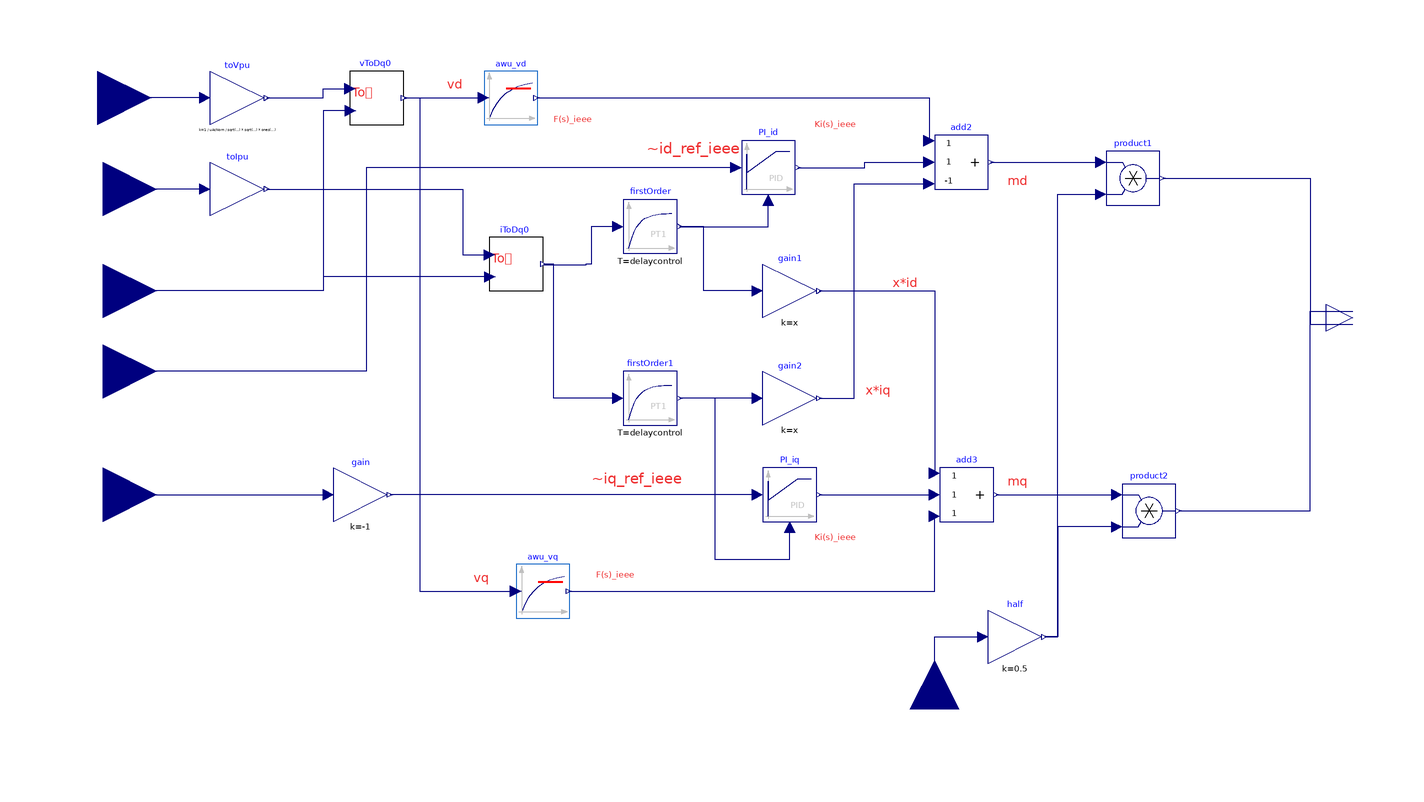

The Modelica model whose source follows is shown above as a component diagram (icons at their Placement, wires along their Line points).

model Gflcontrol
      import Modelica.Constants.pi;
      parameter Modelica.Units.SI.Frequency fNom = 50 "Nominal frequency";
      parameter Modelica.Units.SI.ApparentPower sNom = 100e3 "Nominal apparent power";
      parameter Modelica.Units.SI.Voltage uAcNom = 400 "Nominal AC 3ph line-to-line voltage (RMS), used for per-unit";
      parameter Modelica.Units.SI.Resistance rf = 0.00314 "Thevenin (circa filter) resistance ";
      parameter Modelica.Units.SI.Inductance lf = 5e-4 "Thevenin (circa filter) inductance ";
      parameter Modelica.Units.SI.Capacitance cf = 6e-6 "Filter capacitance";
      parameter Modelica.Units.SI.Time delaycontrol = 0.05 "GFL control id iq first order";
      parameter Modelica.Units.SI.Impedance zNom = uAcNom^2/sNom "Nominal Impedance";
      parameter Modelica.Units.SI.Reactance x = 2*pi*fNom*lf/zNom "VSC Reactance (PU)";
      parameter Modelica.Units.SI.Time tau_i = 1/(4*2*pi*fNom) "Time constant of current loop";
      parameter Modelica.Units.SI.Time tau_v = 1/(4*2*pi*fNom) "Time constant of feedforward vd e vq";
      parameter Real kp_i = x/tau_i/100/pi "Proportional gain of PI current regulators";
      parameter Real ki_i = kp_i/(0.05*100*pi) "Integral gain of PI current regulators";
      Modelica.Blocks.Interfaces.RealInput vabc[3] annotation(
        Placement(transformation(origin = {-168, 80}, extent = {{-20, -20}, {20, 20}}), iconTransformation(origin = {-120, 80}, extent = {{-20, -20}, {20, 20}})));
      Modelica.Blocks.Interfaces.RealInput iabc[3] annotation(
        Placement(transformation(origin = {-166, 46}, extent = {{-20, -20}, {20, 20}}), iconTransformation(origin = {-120, 40}, extent = {{-20, -20}, {20, 20}})));
      Modelica.Blocks.Interfaces.RealInput theta annotation(
        Placement(transformation(origin = {-166, 8}, extent = {{-20, -20}, {20, 20}}), iconTransformation(origin = {-120, -80}, extent = {{-20, -20}, {20, 20}})));
      Modelica.Blocks.Interfaces.RealInput pref annotation(
        Placement(transformation(origin = {-166, -22}, extent = {{-20, -20}, {20, 20}}), iconTransformation(origin = {-120, 0}, extent = {{-20, -20}, {20, 20}})));
      Modelica.Blocks.Interfaces.RealInput qref annotation(
        Placement(transformation(origin = {-166, -68}, extent = {{-20, -20}, {20, 20}}), iconTransformation(origin = {-120, -40}, extent = {{-20, -20}, {20, 20}})));
      Park.AbcToDq0 vToDq0 annotation(
        Placement(transformation(origin = {-64, 80}, extent = {{-10, -10}, {10, 10}})));
      Park.AbcToDq0 iToDq0 annotation(
        Placement(transformation(origin = {-12, 18}, extent = {{-10, -10}, {10, 10}})));
      Modelica.Blocks.Math.Gain gain(k = -1) annotation(
        Placement(transformation(origin = {-12, 0}, extent = {{-68, -78}, {-48, -58}})));
      AwuFirstOrder awu_vd(tau_v = tau_v) annotation(
        Placement(transformation(origin = {-48, 0}, extent = {{24, 70}, {44, 90}})));
      AwuFirstOrder awu_vq(tau_v = tau_v) annotation(
        Placement(transformation(origin = {-36, 0}, extent = {{24, -114}, {44, -94}})));
      Modelica.Blocks.Math.Add3 add3 annotation(
        Placement(transformation(origin = {-56, 0}, extent = {{202, -78}, {222, -58}})));
      Modelica.Blocks.Math.Gain gain1(k = x) annotation(
        Placement(transformation(origin = {-46, 0}, extent = {{126, -2}, {146, 18}})));
      Modelica.Blocks.Math.Gain gain2(k = x) annotation(
        Placement(transformation(origin = {-46, 0}, extent = {{126, -42}, {146, -22}})));
      Modelica.Blocks.Math.Add3 add2(k3 = -1) annotation(
        Placement(transformation(origin = {-50, 0}, extent = {{194, 46}, {214, 66}})));
      Modelica.Blocks.Continuous.LimPID PI_id(controllerType = Modelica.Blocks.Types.SimpleController.PI, k = kp_i, Ti = ki_i, yMax = 1) annotation(
        Placement(transformation(origin = {-56, -2}, extent = {{128, 46}, {148, 66}})));
      Modelica.Blocks.Continuous.LimPID PI_iq(controllerType = Modelica.Blocks.Types.SimpleController.PI, k = kp_i, Ti = ki_i, yMax = 1) annotation(
        Placement(transformation(origin = {-48, 0}, extent = {{128, -78}, {148, -58}})));
      Modelica.Blocks.Interfaces.RealOutput mdqV[2] annotation(
        Placement(transformation(origin = {300, -2}, extent = {{-10, -10}, {10, 10}}), iconTransformation(origin = {110, 0}, extent = {{-10, -10}, {10, 10}})));
      Modelica.Blocks.Continuous.FirstOrder firstOrder(T = delaycontrol) annotation(
        Placement(transformation(origin = {-40, 0}, extent = {{68, 22}, {88, 42}})));
      Modelica.Blocks.Continuous.FirstOrder firstOrder1(T = delaycontrol) annotation(
        Placement(transformation(origin = {-44, 0}, extent = {{72, -42}, {92, -22}})));
      Modelica.Blocks.Interfaces.RealInput uDc annotation(
        Placement(transformation(origin = {144, -148}, extent = {{-18, -18}, {18, 18}}, rotation = 90), iconTransformation(origin = {20, -120}, extent = {{-20, -20}, {20, 20}}, rotation = 90)));
      Modelica.Blocks.Math.Gain half(k = 0.5) annotation(
        Placement(transformation(extent = {{164, -132}, {184, -110}})));
      Modelica.Blocks.Math.Product product1 annotation(
        Placement(transformation(extent = {{208, 40}, {228, 60}})));
      Modelica.Blocks.Math.Product product2 annotation(
        Placement(transformation(extent = {{214, -84}, {234, -64}})));
      Modelica.Blocks.Math.Gain toVpu[3](k = (1/(uAcNom/sqrt(3)*sqrt(2)))*ones(3)) annotation(
        Placement(transformation(origin = {-116, 80}, extent = {{-10, -10}, {10, 10}})));
      Modelica.Blocks.Math.Gain toIpu[3](k = (1/(sNom/sqrt(3)/uAcNom*sqrt(2)))*ones(3)) annotation(
        Placement(transformation(origin = {-116, 46}, extent = {{-10, -10}, {10, 10}})));
    equation
      connect(vToDq0.wt, theta) annotation(
        Line(points = {{-73.8, 75.2}, {-84, 75.2}, {-84, 8}, {-166, 8}}, color = {0, 0, 127}));
      connect(iToDq0.wt, theta) annotation(
        Line(points = {{-21.8, 13.2}, {-84, 13.2}, {-84, 8}, {-166, 8}}, color = {0, 0, 127}));
      connect(qref, gain.u) annotation(
        Line(points = {{-166, -68}, {-82, -68}}, color = {0, 0, 127}));
      connect(gain1.y, add3.u1) annotation(
        Line(points = {{101, 8}, {144, 8}, {144, -60}}, color = {0, 0, 127}));
      connect(awu_vq.v_out, add3.u3) annotation(
        Line(points = {{7.6, -104}, {144, -104}, {144, -76}}, color = {0, 0, 127}));
      connect(gain2.y, add2.u3) annotation(
        Line(points = {{101, -32}, {114, -32}, {114, 48}, {142, 48}}, color = {0, 0, 127}));
      connect(awu_vd.v_out, add2.u1) annotation(
        Line(points = {{-4.4, 80}, {142, 80}, {142, 64}}, color = {0, 0, 127}));
      connect(PI_id.u_s, pref) annotation(
        Line(points = {{70, 54}, {-68, 54}, {-68, -22}, {-166, -22}}, color = {0, 0, 127}));
      connect(PI_id.y, add2.u2) annotation(
        Line(points = {{93, 54}, {118, 54}, {118, 56}, {142, 56}}, color = {0, 0, 127}));
      connect(PI_iq.y, add3.u2) annotation(
        Line(points = {{101, -68}, {144, -68}}, color = {0, 0, 127}));
      connect(PI_iq.u_s, gain.y) annotation(
        Line(points = {{78, -68}, {-59, -68}}, color = {0, 0, 127}));
      connect(firstOrder.u, iToDq0.dq0[1]) annotation(
        Line(points = {{26, 32}, {16, 32}, {16, 18}, {14, 18}, {14, 17.6667}, {-1.8, 17.6667}}, color = {0, 0, 127}));
      connect(firstOrder.y, PI_id.u_m) annotation(
        Line(points = {{49, 32}, {82, 32}, {82, 42}}, color = {0, 0, 127}));
      connect(gain1.u, firstOrder.y) annotation(
        Line(points = {{78, 8}, {58, 8}, {58, 32}, {49, 32}}, color = {0, 0, 127}));
      connect(firstOrder1.u, iToDq0.dq0[2]) annotation(
        Line(points = {{26, -32}, {2, -32}, {2, 18}, {-1.8, 18}}, color = {0, 0, 127}));
      connect(gain2.u, firstOrder1.y) annotation(
        Line(points = {{78, -32}, {49, -32}}, color = {0, 0, 127}));
      connect(gain2.u, PI_iq.u_m) annotation(
        Line(points = {{78, -32}, {62, -32}, {62, -92}, {90, -92}, {90, -80}}, color = {0, 0, 127}));
      connect(uDc, half.u) annotation(
        Line(points = {{144, -148}, {144, -121}, {162, -121}}, color = {0, 0, 127}));
      connect(add2.y, product1.u1) annotation(
        Line(points = {{165, 56}, {206, 56}}, color = {0, 0, 127}));
      connect(product1.y, mdqV[1]) annotation(
        Line(points = {{229, 50}, {284, 50}, {284, -4.5}, {300, -4.5}}, color = {0, 0, 127}));
      connect(half.y, product1.u2) annotation(
        Line(points = {{185, -121}, {190, -121}, {190, 44}, {206, 44}}, color = {0, 0, 127}));
      connect(add3.y, product2.u1) annotation(
        Line(points = {{167, -68}, {212, -68}}, color = {0, 0, 127}));
      connect(product2.y, mdqV[2]) annotation(
        Line(points = {{235, -74}, {284, -74}, {284, 0.5}, {300, 0.5}}, color = {0, 0, 127}));
      connect(product2.u2, half.y) annotation(
        Line(points = {{212, -80}, {190, -80}, {190, -121}, {185, -121}}, color = {0, 0, 127}));
      connect(toVpu.u, vabc) annotation(
        Line(points = {{-128, 80}, {-168, 80}}, color = {0, 0, 127}));
      connect(toVpu.y, vToDq0.abc) annotation(
        Line(points = {{-105, 80}, {-84, 80}, {-84, 83.4}, {-74, 83.4}}, color = {0, 0, 127}));
      connect(toIpu.u, iabc) annotation(
        Line(points = {{-128, 46}, {-166, 46}}, color = {0, 0, 127}));
      connect(toIpu.y, iToDq0.abc) annotation(
        Line(points = {{-105, 46}, {-32, 46}, {-32, 21.4}, {-22, 21.4}}, color = {0, 0, 127}));
      connect(vToDq0.dq0[1], awu_vd.v_in) annotation(
        Line(points = {{-53.8, 79.6667}, {-52, 80}, {-24.2, 80}}, color = {0, 0, 127}));
      connect(vToDq0.dq0[2], awu_vq.v_in) annotation(
        Line(points = {{-53.8, 80}, {-48, 80}, {-48, -104}, {-12.2, -104}}, color = {0, 0, 127}));
      annotation(
        Diagram(coordinateSystem(extent = {{-160, -140}, {320, 100}}), graphics = {Text(origin = {-46, 0}, textColor = {238, 46, 47}, extent = {{162, -26}, {176, -32}}, textString = "x*iq"), Text(origin = {-46, 0}, textColor = {238, 46, 47}, extent = {{172, 14}, {186, 8}}, textString = "x*id"), Text(origin = {-60, 22}, textColor = {238, 46, 47}, extent = {{228, 30}, {242, 24}}, textString = "md"), Text(origin = {-50, -28}, textColor = {238, 46, 47}, extent = {{218, -32}, {232, -38}}, textString = "mq"), Text(origin = {-214, 74}, textColor = {238, 46, 47}, extent = {{172, 14}, {186, 8}}, textString = "vd"), Text(origin = {-425.71, 64.6666}, textColor = {238, 46, 47}, extent = {{417.71, 9.3334}, {451.71, 5.33338}}, textString = "F(s)_ieee"), Text(origin = {-409.71, -105.333}, textColor = {238, 46, 47}, extent = {{417.71, 9.3334}, {451.71, 5.33338}}, textString = "F(s)_ieee"), Text(origin = {-204, -110}, textColor = {238, 46, 47}, extent = {{172, 14}, {186, 8}}, textString = "vq"), Text(origin = {-327.71, 62.6666}, textColor = {238, 46, 47}, extent = {{417.71, 9.3334}, {451.71, 5.33338}}, textString = "Ki(s)_ieee"), Text(origin = {-327.71, -91.333}, textColor = {238, 46, 47}, extent = {{417.71, 9.3334}, {451.71, 5.33338}}, textString = "Ki(s)_ieee"), Text(origin = {-406.281, 42.6666}, textColor = {238, 46, 47}, extent = {{442.281, 23.3334}, {478.281, 13.3333}}, textString = "~id_ref_ieee"), Text(origin = {-401.71, -76.6668}, textColor = {238, 46, 47}, extent = {{417.71, 18.6668}, {451.71, 10.6667}}, textString = "~iq_ref_ieee")}),
        Icon(coordinateSystem(extent = {{-100, -100}, {100, 100}}), graphics = {Rectangle(extent = {{-100, 100}, {100, -100}}, lineColor = {28, 108, 200}, fillColor = {255, 255, 255}, fillPattern = FillPattern.Solid, rotation = 90), Text(extent = {{-100, 128}, {100, 100}}, textColor = {0, 0, 255}, textString = "%name"), Text(extent = {{-60, 22}, {74, -20}}, textColor = {238, 46, 47}, textString = "GFL
control"), Text(extent = {{-94, 88}, {-44, 74}}, textString = "v", textColor = {0, 0, 0}), Text(extent = {{-94, 48}, {-44, 34}}, textColor = {0, 0, 0}, textString = "i"), Text(extent = {{-90, 6}, {-40, -8}}, textColor = {0, 0, 0}, textString = "pRef"), Text(extent = {{-86, -36}, {-36, -50}}, textColor = {0, 0, 0}, textString = "qRref"), Text(extent = {{-88, -72}, {-48, -86}}, textString = "q", fontName = "Symbol", textColor = {0, 0, 0}, textStyle = {TextStyle.Italic}), Text(extent = {{4, -78}, {58, -92}}, textColor = {0, 0, 0}, textString = "uDc"), Text(extent = {{54, 8}, {104, -6}}, textColor = {0, 0, 0}, textString = "mdqV")}));
    end Gflcontrol;